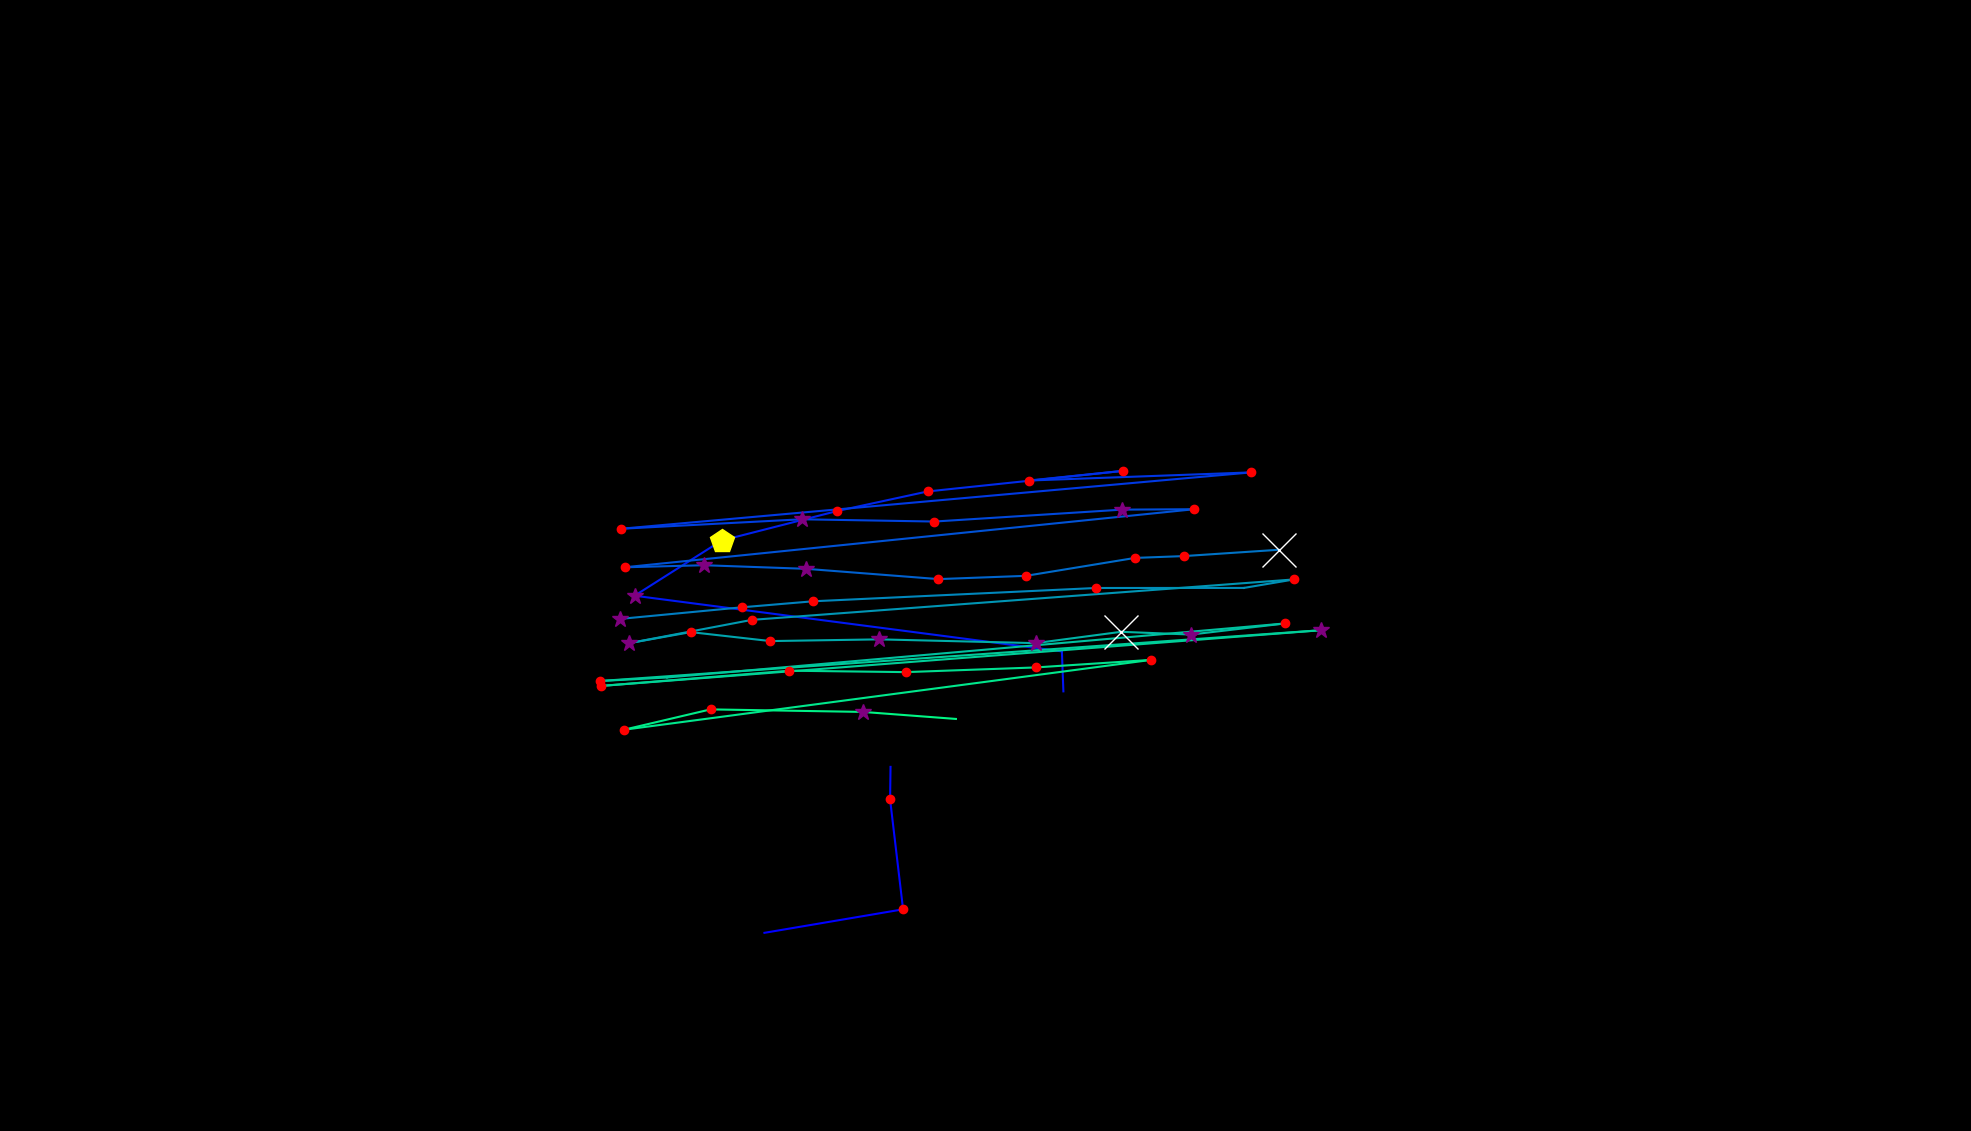

Source data for this figure (header and first rows):
, fixation_id, timestamp, avg_gaze_x, avg_gaze_y, duration
0, 237.0, 76624, 992.8, 257.4, 48.2
1, 238.0, 76744, 1173, 287.9, 132.5
2, 239.0, 76961, 1156, 430.7, 120.5
3, 240.0, 77106, 1157, 472.9, 108.4
4, 243.0, 77780, 1381, 571, 108.4
5, 244.0, 77913, 1379, 622.9, 96.4
6, 245.0, 78154, 824.2, 695.2, 397.6
7, 246.0, 78600, 937.2, 766.8, 433.8
8, 247.0, 79178, 1087, 805.1, 156.6
9, 248.0, 79371, 1205, 830.6, 241
10, 249.0, 79660, 1458, 857.3, 144.6
11, 250.0, 79841, 1336, 844.8, 168.7
12, 251.0, 80082, 1625, 855.3, 144.6
13, 252.0, 80335, 806.4, 782.1, 168.7
14, 253.0, 80612, 1041, 794.4, 313.3
15, 254.0, 80949, 1214, 791.5, 204.8
16, 255.0, 81226, 1457, 807, 253
17, 256.0, 81504, 1551, 807.5, 168.7
18, 257.0, 81781, 811.1, 732.1, 216.9
19, 258.0, 82046, 914.6, 734.8, 253
20, 259.0, 82335, 1047, 730.1, 397.6
21, 260.0, 82781, 1219, 716.8, 156.6
22, 261.0, 82962, 1332, 721, 156.6
23, 262.0, 83191, 1474, 744.3, 216.9
24, 263.0, 83432, 1537, 746.6, 144.6
25, 264.0, 83600, 1661, 754.9, 662.7
26, 266.0, 84878, 804.9, 665, 337.4
27, 267.0, 85275, 963.9, 680.2, 156.6
28, 268.0, 85456, 1056, 688, 168.7
29, 269.0, 85733, 1423, 705.2, 241
30, 270.0, 86010, 1615, 705.3, 108.4
31, 271.0, 86215, 1681, 716.3, 132.5
32, 272.0, 86468, 976.4, 663.8, 168.7
33, 273.0, 86697, 817.2, 633.6, 385.6
34, 274.0, 87107, 897.1, 647.9, 156.6
35, 275.0, 87287, 1000, 636.3, 168.7
36, 276.0, 87540, 1142, 638.5, 289.2
37, 277.0, 87890, 1345, 633.6, 325.3
38, 278.0, 88251, 1456, 648.3, 614.5
39, 279.0, 88902, 1547, 644.7, 337.4
40, 280.0, 89300, 1669, 659.1, 156.6
41, 281.0, 89577, 866.3, 589, 96.4
42, 282.0, 89697, 779.3, 584.4, 168.7
43, 283.0, 89999, 1715, 650.3, 373.5
44, 284.0, 90517, 780.9, 578, 204.8
45, 285.0, 90806, 1025, 597.8, 192.8
46, 286.0, 91047, 1177, 596, 180.7
47, 287.0, 91252, 1345, 602, 144.6
48, 288.0, 91433, 1495, 611.8, 156.6
49, 289.0, 91866, 810.2, 521.1, 120.5
50, 290.0, 92155, 922.8, 547.6, 156.6
51, 291.0, 92336, 1121, 544.3, 325.3
52, 292.0, 92686, 1241, 535.1, 72.3
